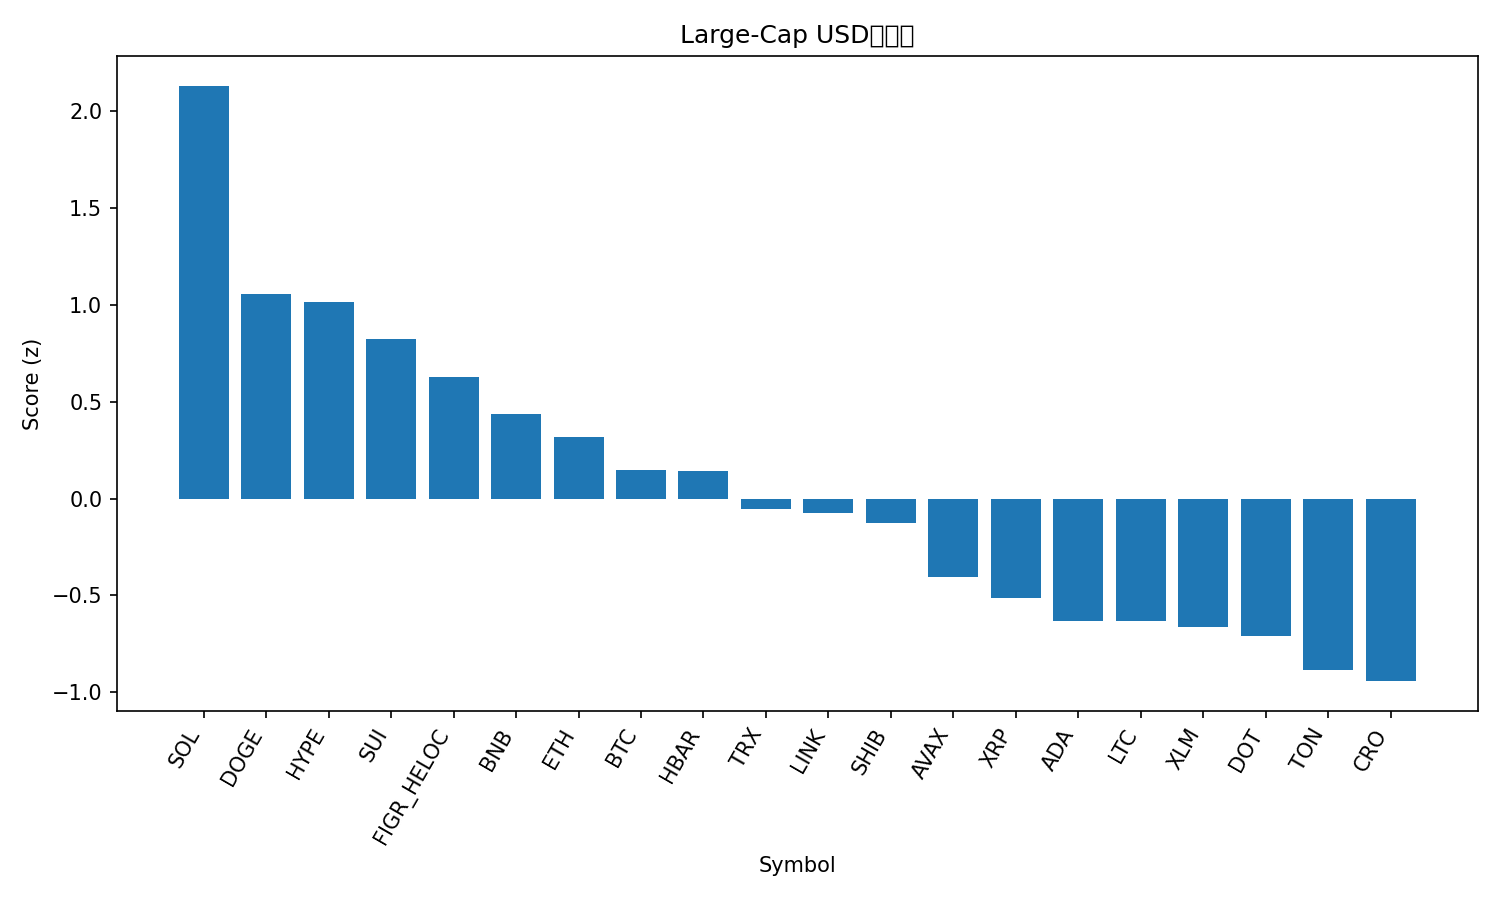

Source data for this figure (header and first rows):
rank, name, symbol, price, pct_1h, pct_24h, pct_7d, pct_1h_vs_btc, pct_24h_vs_btc, pct_7d_vs_btc, market_cap_rank, market_cap, volume_usd, score
1, Solana, SOL, 238.1, 0.3512, 6.219, 15.23, 0.2822, 5.23, 13.01, 5, 129083465645, 13854783127, 2.133
2, Dogecoin, DOGE, 0.2598, -0.06464, 4.147, 19.82, -0.1336, 3.158, 17.6, 8, 39182690726, 4004914594, 1.058
3, Hyperliquid, HYPE, 56.38, 0.06579, 2.422, 22.87, -0.003197, 1.433, 20.65, 15, 15262573009, 952298622, 1.018
4, Sui, SUI, 3.68, 0.2574, 1.863, 8.873, 0.1884, 0.8745, 6.647, 18, 13129702708, 1095217217, 0.8253
5, Figure Heloc, FIGR_HELOC, 1.037, -0.001437, 4.416, 0.2709, -0.07042, 3.427, -1.955, 19, 12834184862, 41228136, 0.6297
6, BNB, BNB, 906.3, 0.1876, 0.9561, 6.534, 0.1187, -0.03276, 4.308, 6, 126077064740, 1380303008, 0.4362
7, Ethereum, ETH, 4524, 0.02361, 2.142, 2.649, -0.04538, 1.153, 0.423, 2, 545654302805, 36844822558, 0.3199
8, Bitcoin, BTC, 115127, 0.06898, 0.9889, 2.226, 0.0, 0.0, 0.0, 1, 2291837590585, 51890488142, 0.1501
9, Hedera, HBAR, 0.2408, -0.07365, 1.365, 9.715, -0.1426, 0.3765, 7.489, 25, 10192756114, 315702922, 0.1409
10, TRON, TRX, 0.3484, -0.02229, 0.9211, 3.318, -0.09127, -0.06785, 1.092, 10, 32981597020, 814844006, -0.05235
11, Chainlink, LINK, 24.45, -0.2918, 2.625, 6.818, -0.3608, 1.636, 4.592, 13, 16580855285, 1231757287, -0.07686
12, Shiba Inu, SHIB, 1.333e-05, -0.1955, 1.344, 8.406, -0.2645, 0.3555, 6.18, 31, 7854928191, 259251294, -0.1255
13, Avalanche, AVAX, 28.58, -0.2154, -0.7501, 14.97, -0.2844, -1.739, 12.75, 22, 12068245779, 933823749, -0.4037
14, XRP, XRP, 3.05, -0.392, 1.289, 7.367, -0.461, 0.3, 5.141, 3, 181944418978, 6181096595, -0.5157
15, Cardano, ADA, 0.8952, -0.4427, 1.071, 8.392, -0.5117, 0.08204, 6.166, 11, 32658730944, 1808050708, -0.6313
16, Litecoin, LTC, 115.6, -0.07831, -1.175, 2.143, -0.1473, -2.164, -0.08308, 27, 8821695041, 746403351, -0.6328
17, Stellar, XLM, 0.3942, -0.3704, 0.3501, 8.097, -0.4394, -0.6388, 5.871, 20, 12520943257, 331943340, -0.6635
18, Polkadot, DOT, 4.21, -0.4112, 0.2027, 10.08, -0.4802, -0.7862, 7.854, 34, 6410613043, 276008003, -0.7089
19, Toncoin, TON, 3.19, -0.2845, -0.6009, 2.253, -0.3534, -1.59, 0.02689, 29, 8191779470, 155649800, -0.8851
20, Cronos, CRO, 0.2561, -0.1149, -1.347, -4.649, -0.1838, -2.336, -6.875, 28, 8611999431, 79035664, -0.9429
21, Bitcoin Cash, BCH, 591.7, -0.3093, -1.117, -0.7955, -0.3783, -2.105, -3.022, 23, 11782912565, 383325724, -1.131
